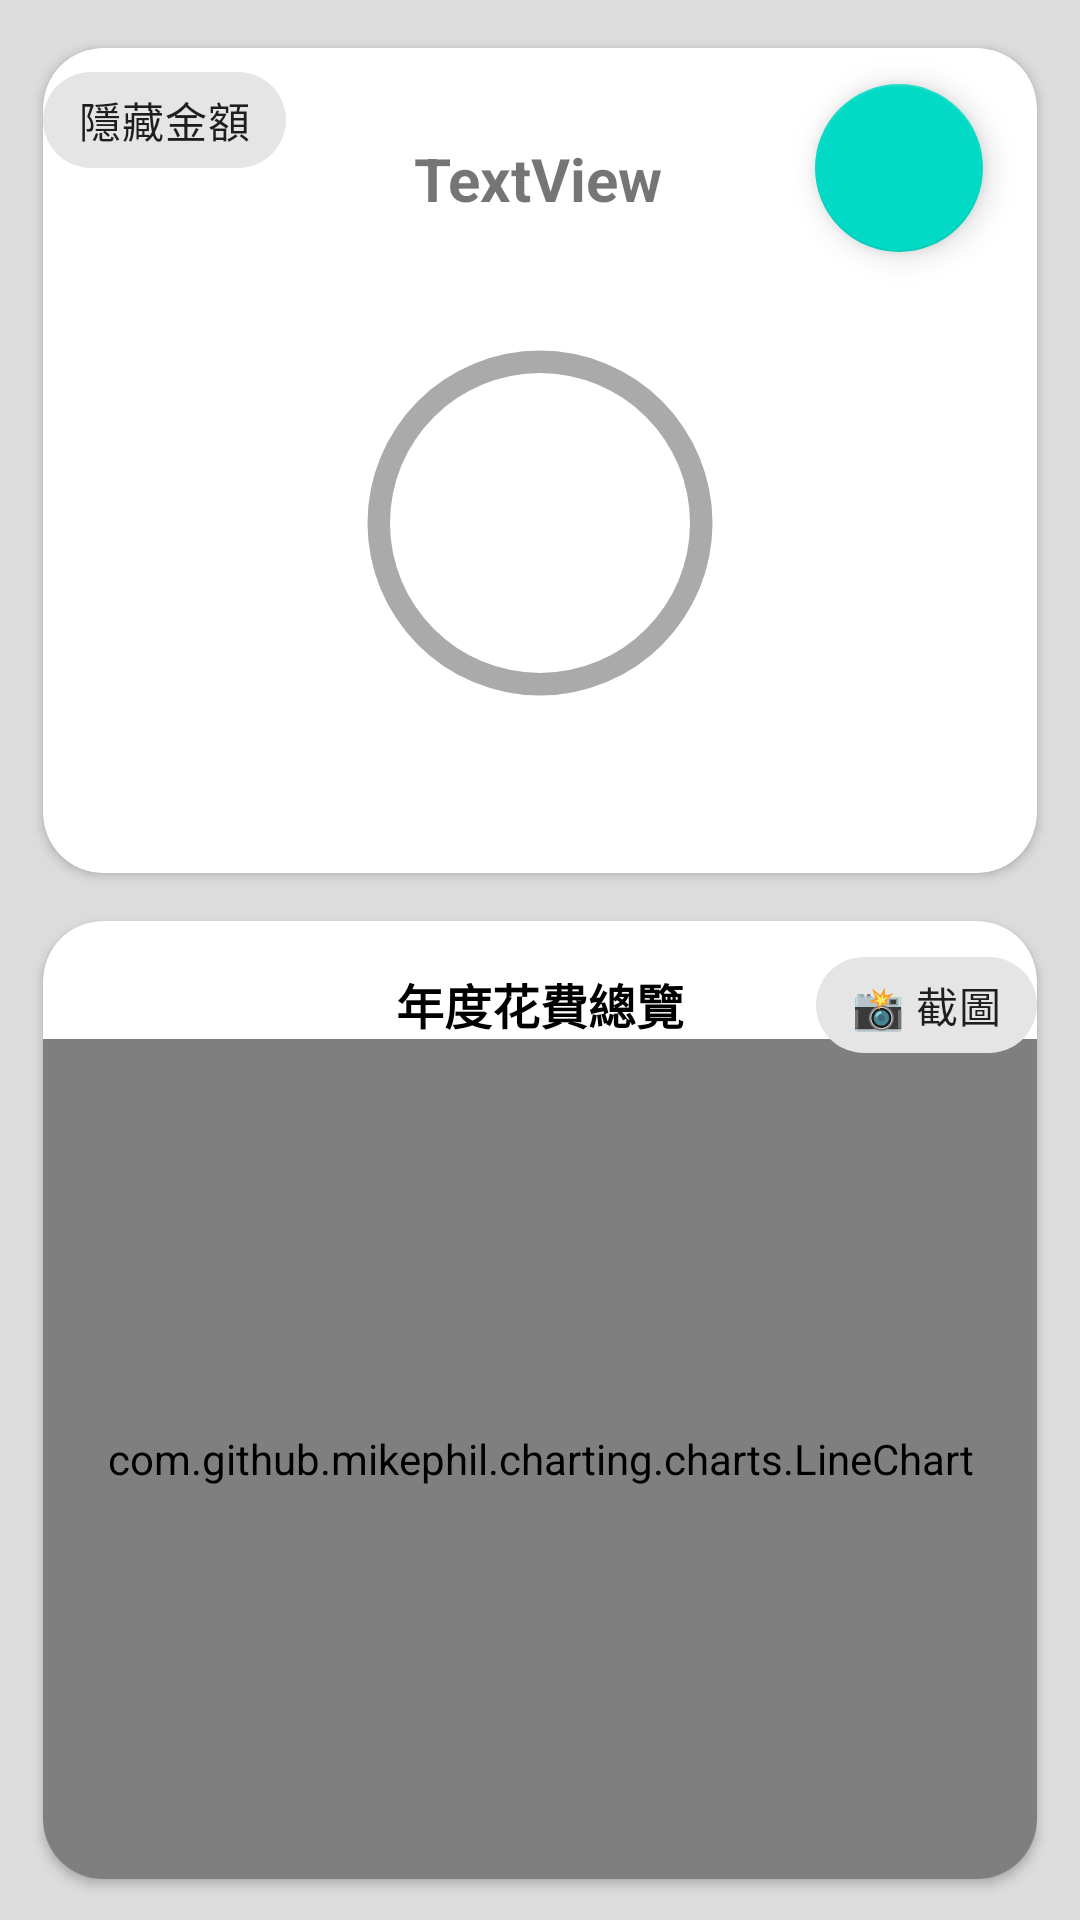

This screen was rendered from an Android layout file. Write that file and the resources it references.
<!-- AndroidManifest.xml: application theme Theme.keepaccount -->
<!-- res/layout/fragment_strip.xml -->
<?xml version="1.0" encoding="utf-8"?>
<androidx.constraintlayout.widget.ConstraintLayout
    xmlns:android="http://schemas.android.com/apk/res/android"
    xmlns:app="http://schemas.android.com/apk/res-auto"
    xmlns:tools="http://schemas.android.com/tools"
    android:layout_width="match_parent"
    android:layout_height="match_parent"
    tools:context=".StripFragment"
    android:background="@color/gray"
    android:layout_gravity="center">


    <androidx.cardview.widget.CardView
        android:id="@+id/cardView2"
        android:layout_width="0dp"
        android:layout_height="275dp"
        android:layout_marginTop="16dp"
        app:cardCornerRadius="20dp"
        app:layout_constraintEnd_toStartOf="@+id/guideline11"
        app:layout_constraintStart_toStartOf="@+id/guideline10"
        app:layout_constraintTop_toTopOf="parent">

        <androidx.constraintlayout.widget.ConstraintLayout
            android:layout_width="match_parent"
            android:layout_height="match_parent">

            <TextView
                android:id="@+id/monthname_tv"
                android:layout_width="wrap_content"
                android:layout_height="wrap_content"
                android:layout_marginTop="30dp"
                android:text="TextView"
                android:textSize="20dp"
                android:textStyle="bold"
                app:layout_constraintEnd_toEndOf="parent"
                app:layout_constraintHorizontal_bias="0.498"
                app:layout_constraintStart_toStartOf="parent"
                app:layout_constraintTop_toTopOf="parent" />

            <TextView
                android:id="@+id/totalcost_tv"
                android:layout_width="wrap_content"
                android:layout_height="wrap_content"
                android:layout_marginTop="10dp"
                android:textSize="15dp"
                android:textStyle="bold"
                app:layout_constraintBottom_toTopOf="@+id/circular_determinative_pb"
                app:layout_constraintEnd_toEndOf="parent"
                app:layout_constraintHorizontal_bias="0.498"
                app:layout_constraintStart_toStartOf="parent"
                app:layout_constraintTop_toBottomOf="@+id/monthname_tv" />

            <ProgressBar
                android:id="@+id/circular_determinative_pb"
                android:layout_width="150dp"
                android:layout_height="150dp"
                android:indeterminateOnly="false"
                android:max="100"
                android:progress="0"
                android:progressDrawable="@drawable/pb_circular_determinative"
                android:secondaryProgress="0"
                app:layout_constraintBottom_toBottomOf="parent"
                app:layout_constraintEnd_toEndOf="parent"
                app:layout_constraintStart_toStartOf="parent"
                app:layout_constraintTop_toTopOf="parent"
                app:layout_constraintVertical_bias="0.666" />

            <TextView
                android:id="@+id/progress_tv"
                android:layout_width="wrap_content"
                android:layout_height="wrap_content"
                android:textColor="@android:color/black"
                android:textStyle="bold"
                app:layout_constraintBottom_toBottomOf="@+id/circular_determinative_pb"
                app:layout_constraintEnd_toEndOf="@+id/circular_determinative_pb"
                app:layout_constraintStart_toStartOf="@+id/circular_determinative_pb"
                app:layout_constraintTop_toTopOf="@+id/circular_determinative_pb"
                tools:text="50%" />

            <TextView
                android:id="@+id/bud_tv"
                android:layout_width="wrap_content"
                android:layout_height="wrap_content"
                android:layout_marginTop="10dp"
                android:textSize="15dp"
                android:textStyle="bold"
                app:layout_constraintEnd_toEndOf="parent"
                app:layout_constraintHorizontal_bias="0.498"
                app:layout_constraintStart_toStartOf="parent"
                app:layout_constraintTop_toBottomOf="@+id/circular_determinative_pb" />

            <com.google.android.material.floatingactionbutton.FloatingActionButton
                android:id="@+id/insert_buget_dialog_btn"
                android:layout_width="wrap_content"
                android:layout_height="wrap_content"
                android:layout_marginTop="12dp"
                android:layout_marginEnd="18dp"
                android:clickable="true"
                android:src="@drawable/baseline_attach_money_24"
                app:layout_constraintEnd_toEndOf="parent"
                app:layout_constraintTop_toTopOf="parent" />

            <com.google.android.material.chip.Chip
                android:id="@+id/visible_chip"
                android:layout_width="wrap_content"
                android:layout_height="wrap_content"
                android:checkable="true"
                android:text="@string/text_gone"
                app:chipIcon="@drawable/outline_visibility_off_24"
                app:chipIconVisible="true"
                app:checkedIconVisible="false"
                app:layout_constraintStart_toStartOf="parent"
                app:layout_constraintTop_toTopOf="parent" />


        </androidx.constraintlayout.widget.ConstraintLayout>
    </androidx.cardview.widget.CardView>


    <androidx.cardview.widget.CardView
        android:id="@+id/line_chart_card_view"
        android:layout_width="0dp"
        android:layout_height="wrap_content"
        android:layout_marginTop="16dp"
        app:cardCornerRadius="20dp"
        app:layout_constraintEnd_toStartOf="@+id/guideline11"
        app:layout_constraintStart_toStartOf="@+id/guideline10"
        app:layout_constraintTop_toBottomOf="@+id/cardView2">
        
        <androidx.constraintlayout.widget.ConstraintLayout
            android:layout_width="match_parent"
            android:layout_height="wrap_content">

            <TextView
                android:id="@+id/chart_title_tv"
                android:layout_width="wrap_content"
                android:layout_height="wrap_content"
                android:layout_marginTop="16dp"
                android:text="@string/year_spending"
                android:textColor="@android:color/black"
                android:textSize="16sp"
                android:textStyle="bold"
                app:layout_constraintEnd_toEndOf="parent"
                app:layout_constraintStart_toStartOf="parent"
                app:layout_constraintTop_toTopOf="parent" />

            <com.github.mikephil.charting.charts.LineChart
                android:id="@+id/line_chart"
                android:layout_width="0dp"
                android:layout_height="280dp"
                app:layout_constraintTop_toBottomOf="@id/chart_title_tv"
                app:layout_constraintStart_toStartOf="parent"
                app:layout_constraintEnd_toEndOf="parent"
                app:layout_constraintBottom_toBottomOf="parent"/>

            <com.google.android.material.chip.Chip
                android:id="@+id/chip_screenshot"
                android:layout_marginTop="4dp"
                android:text="@string/screen_shot"
                android:layout_width="wrap_content"
                android:layout_height="wrap_content"
                app:layout_constraintEnd_toEndOf="parent"
                app:layout_constraintTop_toTopOf="parent" />

        </androidx.constraintlayout.widget.ConstraintLayout>
        
    </androidx.cardview.widget.CardView>

    <androidx.constraintlayout.widget.Guideline
        android:id="@+id/guideline10"
        android:layout_width="wrap_content"
        android:layout_height="wrap_content"
        android:orientation="vertical"
        app:layout_constraintGuide_percent="0.04" />

    <androidx.constraintlayout.widget.Guideline
        android:id="@+id/guideline11"
        android:layout_width="wrap_content"
        android:layout_height="wrap_content"
        android:orientation="vertical"
        app:layout_constraintGuide_percent="0.96" />

</androidx.constraintlayout.widget.ConstraintLayout>
<!-- resources referenced by this layout -->
<resources>
  <color name="gray">#DCDCDC</color>
  <!-- drawable pb_circular_determinative (drawable) -->
  <?xml version="1.0" encoding="utf-8"?>
  <layer-list xmlns:android="http://schemas.android.com/apk/res/android">
  
      
      <item android:id="@android:id/background">
          <shape
              android:shape="ring"
              android:useLevel="false"
              android:thicknessRatio="20">
              <solid android:color="@android:color/darker_gray" />
          </shape>
      </item>
  
      
  
  
  
  
  
  
  
  
  
  
      
      <item android:id="@android:id/progress">
          <rotate android:fromDegrees="270" android:toDegrees="270">
              <shape
                  android:shape="ring"
                  android:thicknessRatio="20">
                  <gradient
                      android:type="sweep"
                      android:startColor="@color/teal_200"
                      android:centerColor="@color/white"
                      android:endColor="@color/teal_700" />
              </shape>
          </rotate>
      </item>
  
  </layer-list>
  <string name="screen_shot">📸 截圖</string>
  <string name="text_gone">隱藏金額</string>
  <string name="year_spending">年度花費總覽</string>
  <style name="Theme.keepaccount" parent="Theme.MaterialComponents.DayNight.DarkActionBar">
  
          <item name="android:fitsSystemWindows">true</item>
  
          
          <item name="colorPrimary">@color/purple_500</item>
          <item name="colorPrimaryVariant">@color/purple_700</item>
          <item name="colorOnPrimary">@color/white</item>
  
          
          <item name="colorSecondary">@color/teal_200</item>
          <item name="colorSecondaryVariant">@color/teal_700</item>
          <item name="colorOnSecondary">@color/black</item>
  
          
          <item name="colorSurface">@color/white</item>
          <item name="colorOnSurface">@color/black</item>
  
          
          <item name="android:statusBarColor" tools:targetApi="l">?attr/colorPrimaryVariant</item>
  
          
          <item name="textInputStyle">@style/Widget.Inventory.TextInputLayout.OutlinedBox</item>
      </style>
  <color name="teal_200">#FF03DAC5</color>
  <color name="white">#FFFFFFFF</color>
  <color name="teal_700">#FF018786</color>
  <color name="purple_500">#FF6200EE</color>
  <color name="purple_700">#FF3700B3</color>
  <color name="black">#FF000000</color>
</resources>
